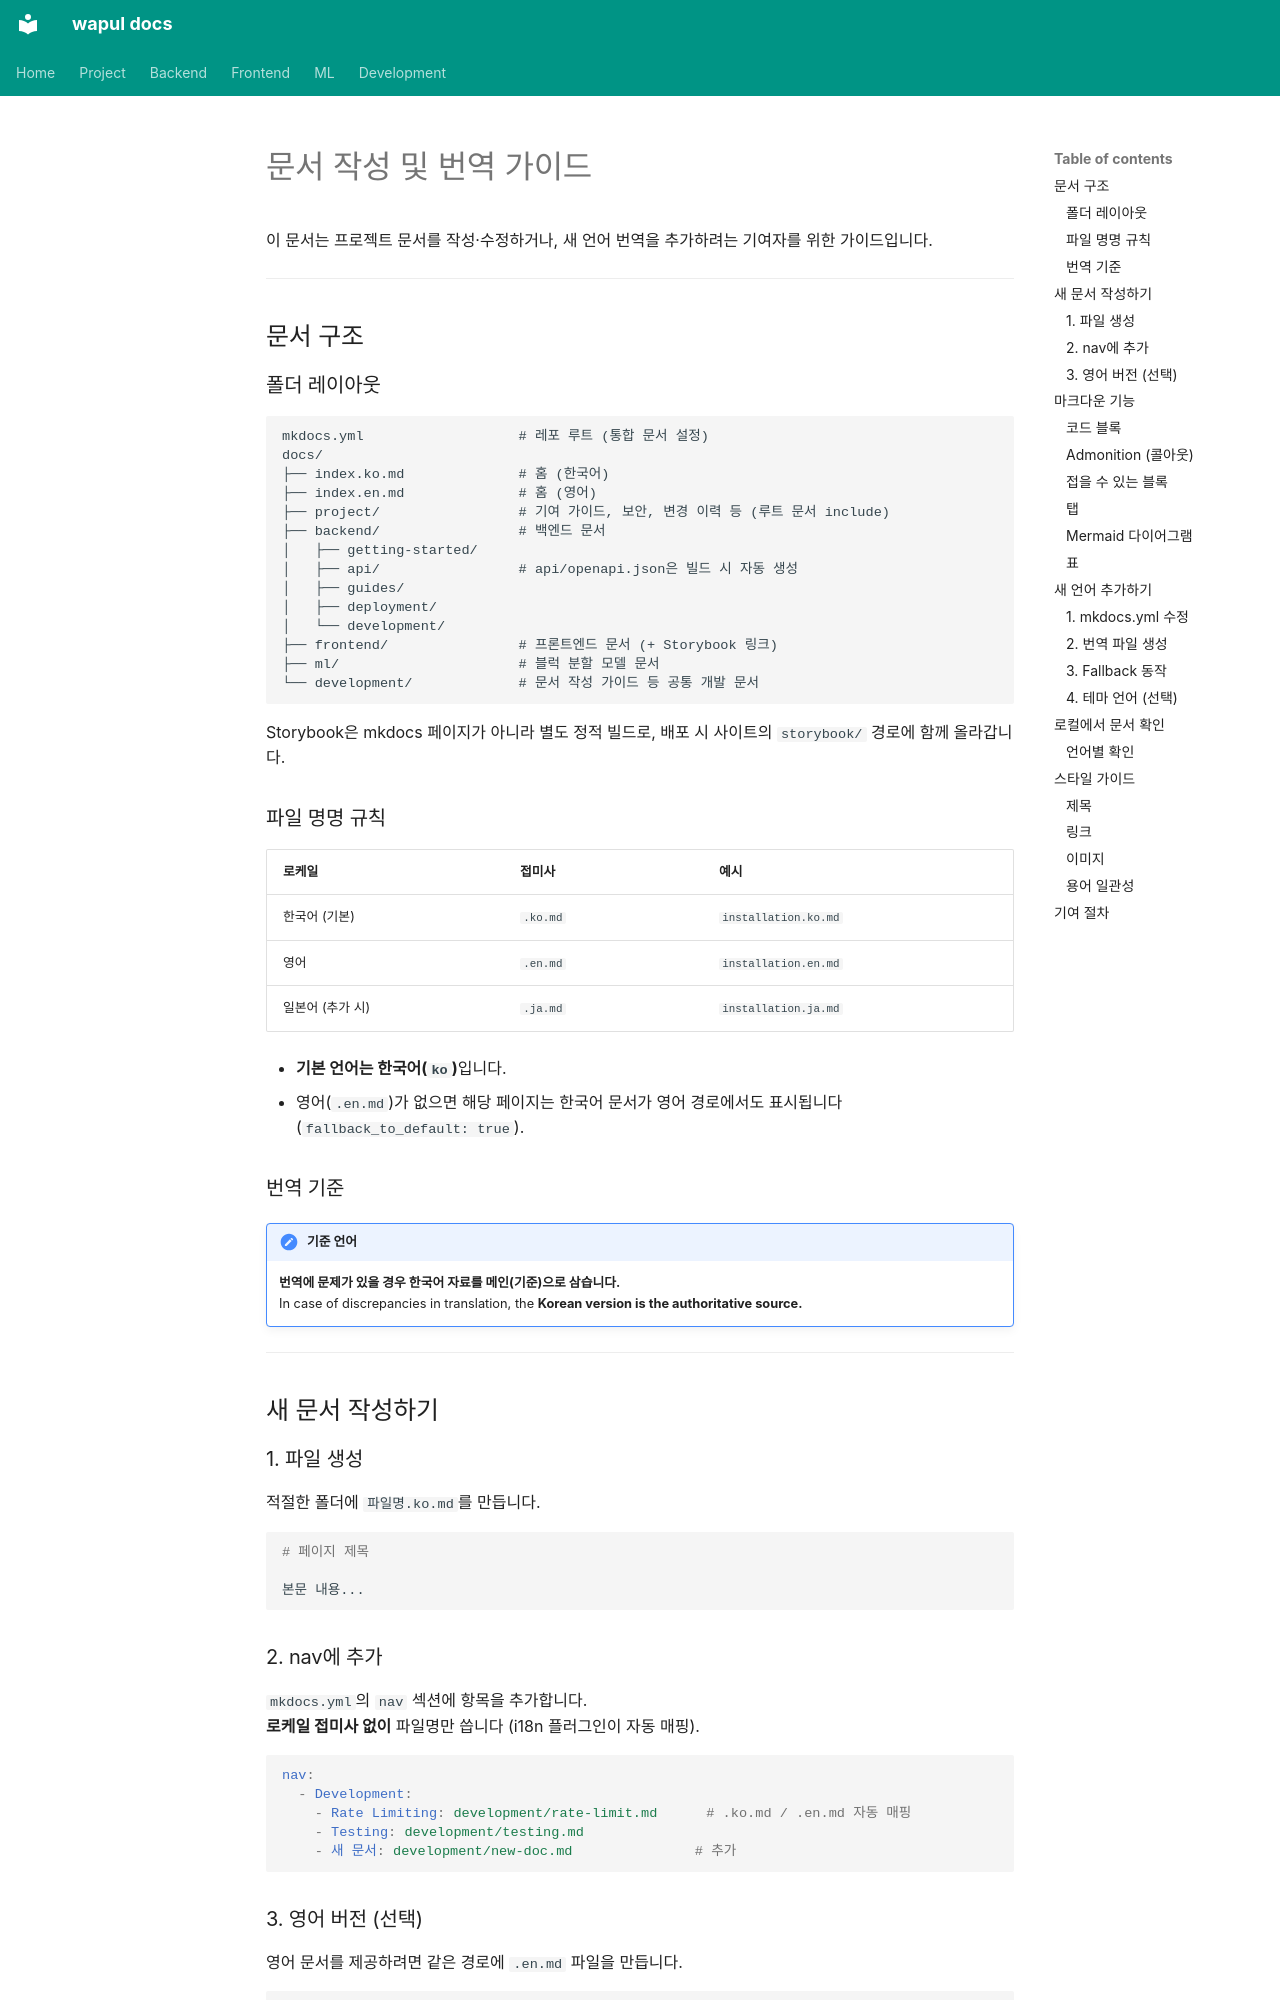

repository: jjh4450/wapul · page: development/docs-guide.ko/index.html · generator: mkdocs

# 문서 작성 및 번역 가이드

이 문서는 프로젝트 문서를 작성·수정하거나, 새 언어 번역을 추가하려는 기여자를 위한 가이드입니다.

---

## 문서 구조

### 폴더 레이아웃

```
mkdocs.yml                   # 레포 루트 (통합 문서 설정)
docs/
├── index.ko.md              # 홈 (한국어)
├── index.en.md              # 홈 (영어)
├── project/                 # 기여 가이드, 보안, 변경 이력 등 (루트 문서 include)
├── backend/                 # 백엔드 문서
│   ├── getting-started/
│   ├── api/                 # api/openapi.json은 빌드 시 자동 생성
│   ├── guides/
│   ├── deployment/
│   └── development/
├── frontend/                # 프론트엔드 문서 (+ Storybook 링크)
├── ml/                      # 블럭 분할 모델 문서
└── development/             # 문서 작성 가이드 등 공통 개발 문서
```

Storybook은 mkdocs 페이지가 아니라 별도 정적 빌드로, 배포 시 사이트의 `storybook/` 경로에 함께 올라갑니다.

### 파일 명명 규칙

| 로케일 | 접미사 | 예시 |
|--------|--------|------|
| 한국어 (기본) | `.ko.md` | `installation.ko.md` |
| 영어 | `.en.md` | `installation.en.md` |
| 일본어 (추가 시) | `.ja.md` | `installation.ja.md` |

- **기본 언어는 한국어(`ko`)**입니다.
- 영어(`.en.md`)가 없으면 해당 페이지는 한국어 문서가 영어 경로에서도 표시됩니다 (`fallback_to_default: true`).

### 번역 기준

!!! important "기준 언어"
    **번역에 문제가 있을 경우 한국어 자료를 메인(기준)으로 삼습니다.**  
    In case of discrepancies in translation, the **Korean version is the authoritative source.**

---

## 새 문서 작성하기

### 1. 파일 생성

적절한 폴더에 `파일명.ko.md`를 만듭니다.

```markdown
# 페이지 제목

본문 내용...
```
